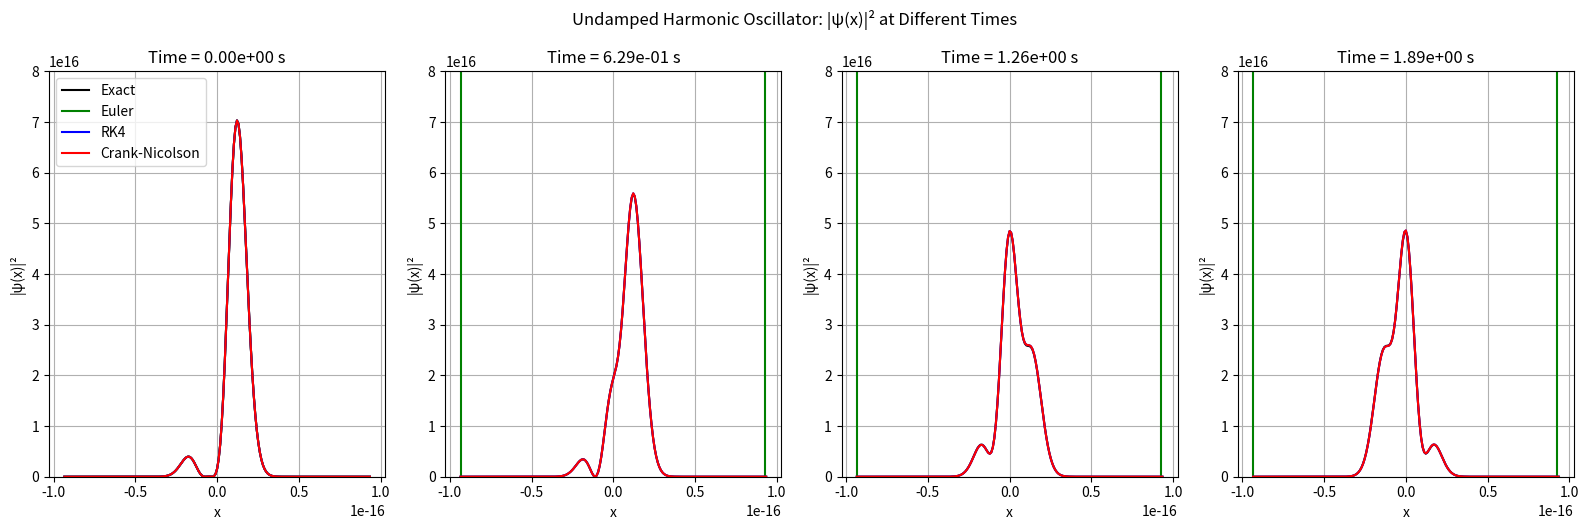
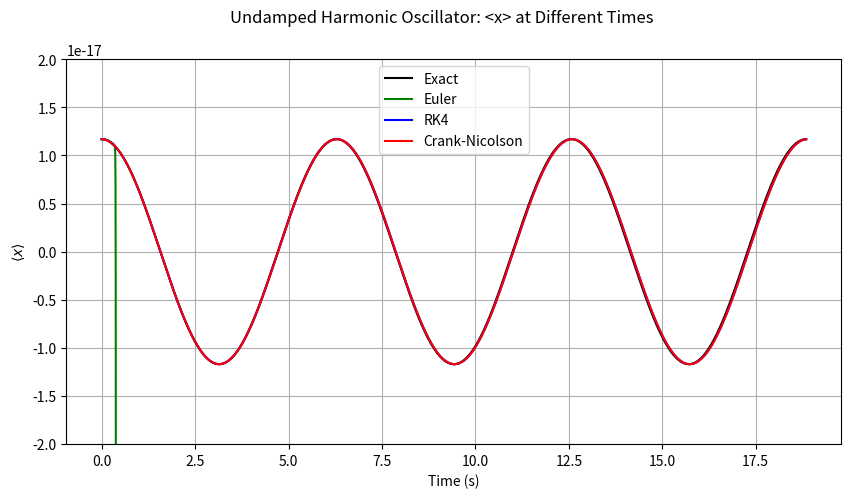
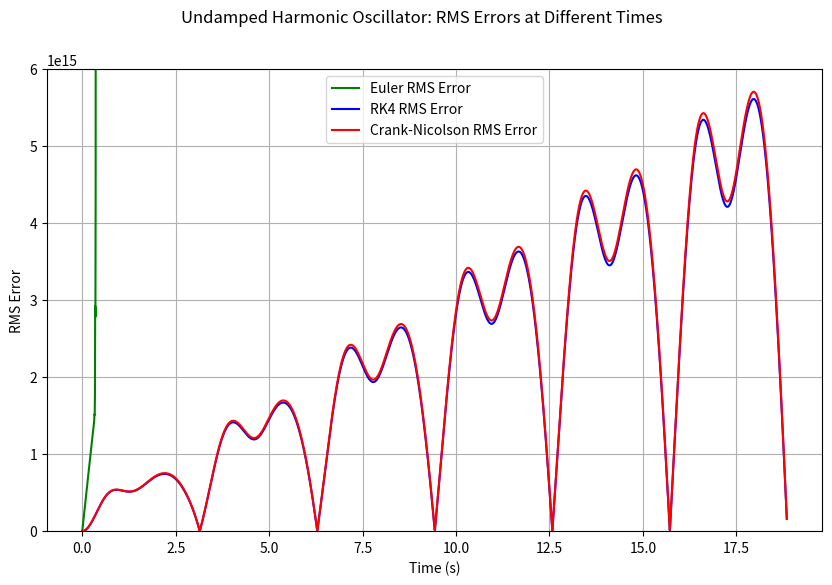
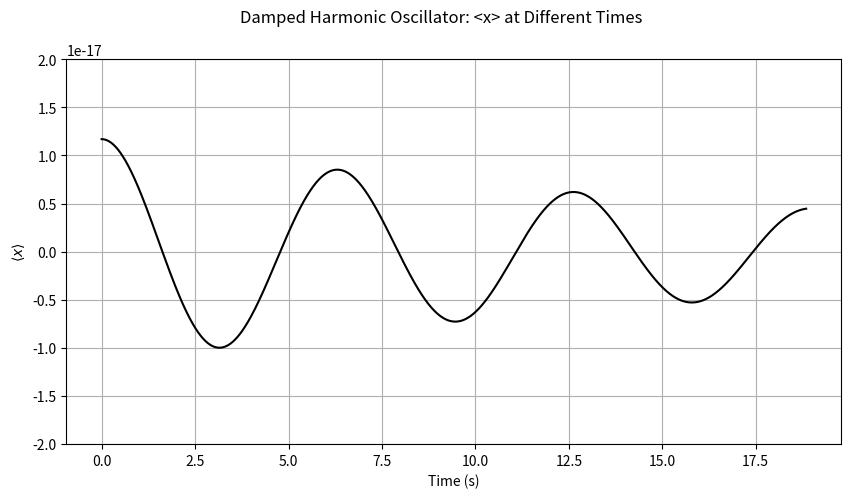

Python code for these plots, in order:
import numpy as np
import matplotlib.pyplot as plt
from scipy.sparse import diags
from scipy.sparse.linalg import spsolve

# store psi as Nx1 array, full solution stored as NxM (N positions, M timesteps)
m = 1
hBar = 1.055e-34 # Reduced Planck's Constant in J * s
omega = 1
C_n = [1/np.sqrt(3), 1/np.sqrt(3), 1/np.sqrt(3)] # initial values of first three eigenstates
average_n = (np.dot(C_n,np.arange(1,4)))/3.0 # average energy level, used to get classical turning point 
N = 201
M = 3000
T = 3*2*np.pi/omega # run for 10 times the period of the harmonic oscillator
x_classical_turning_point = np.sqrt((2*average_n+1)*(hBar/(m*omega)))
x_max = x_classical_turning_point*5.0
x_vec = np.linspace(-x_max, x_max, N)
t_vec = np.linspace(0,T,M)
dt = t_vec[1]-t_vec[0]
h =(2*x_max)/(N-1)
alpha = 0.1

def generate_initial_state():
    # get initial psi
    return psi

def euler_step(psi, dpsi_dt_function, t, dt):
    return psi + dpsi_dt_function(psi, x_vec, t)*dt
def runge_kutta_step(psi, dpsi_dt_function, t, dt):
    k1 = dt * dpsi_dt_function(psi, x_vec, t)
    k2 = dt * dpsi_dt_function((psi + (0.5 * k1)), x_vec, (t + (0.5 * dt)))
    k3 = dt * dpsi_dt_function((psi + (0.5 * k2)), x_vec, (t + (0.5 * dt)))
    k4 = dt * dpsi_dt_function((psi + k3), x_vec, (t + dt))

    psi_next = psi + ((k1 + (2 * k2) + (2 * k3) + k4) / 6)

    return psi_next

#crank nicholson
def construct_hamiltonian(N, h, m, omega, hBar, x_vec):
    
    #kinetic energy operator approximated by finite difference using a tridiagonal matrix
    kinetic_main = -2.0 * np.ones(N)
    kinetic_off = 1.0 * np.ones(N - 1)
    kinetic = diags([kinetic_off, kinetic_main, kinetic_off], [-1, 0, 1]) / (h ** 2)
    kinetic *= -(hBar ** 2) / (2 * m)

    #v(x) as a diagonal matrix
    potential = 0.5 * m * omega**2 * x_vec**2
    potential_matrix = diags(potential, 0)
    
    #final hamiltonian/ total energy operator for TDSE
    H = kinetic + potential_matrix
    return H.tocsc()  
    #sparse column format for solving

def crank_nicholson_step(psi_n, H, dt, hBar):
    I = diags([1.0] * len(psi_n), 0, format='csc')
    #A is left hand side matrix
    A = I + (1j * dt / (2 * hBar)) * H
    B = I - (1j * dt / (2 * hBar)) * H
    #right hand side vector
    rhs = B @ psi_n
    psi_np1 = spsolve(A, rhs)
    return psi_np1

#end of crank nicholson

def dpsi_dt_undamped(psi, x, t):
    # Second derivative of the wavefunction psi
    d2psi_dx2 = np.zeros_like(psi)
    #for i in range(1, len(x) - 1):  # Exclude boundaries for derivative calculation
    #    d2psi_dx2[i] = (psi[i+1] - 2*psi[i] + psi[i-1]) / (h**2)
    d2psi_dx2[1:-2] = (psi[0:-3]+psi[2:-1]-2*psi[1:-2])/(h**2)
    
    dpsidt = (-1j / hBar) * (- (hBar**2 / (2 * m)) * d2psi_dx2 + (0.5 * m * omega**2 * x**2) * psi)

    return dpsidt

def dpsi_dt_damped(psi, x, t):
    d2psi_dx2 = np.zeros_like(psi)
    #for i in range(1, len(x) - 1):  
    #    d2psi_dx2[i] = (psi[i+1] - 2*psi[i] + psi[i-1]) / (h**2)
    d2psi_dx2[1:-2] = (psi[0:-3]+psi[2:-1]-2*psi[1:-2])/(h**2)
    
    kinetic_term = (- (hBar**2 / (2 * m)) * d2psi_dx2) * np.exp(-alpha * t) # The kinetic term of the full derivative
    potential_term = (0.5 * m * omega**2 * x**2 * psi) * np.exp(alpha * t) # The potential term of the full derivative

    dpsidt = (-1j / hBar) * (kinetic_term + potential_term)

    return dpsidt

def rms_error(P1, P2):
    error = np.zeros(M)
    Delta_P = P1 - P2
    for i in range(M):
        error[i] = np.sqrt(np.sum( (Delta_P[:,i])**2 ))
    return error

def expected_position(psi):
    x_bar = np.zeros(M)
    a = x_vec[0]
    b = x_vec[-1]
    k = np.arange(1,)
    for i in range(M):
        f = np.abs(psi[:,i])**2*np.transpose(x_vec)
        psi_i = psi[:,i]
        x_bar[i] = h/3*( f[0]+f[-1]+4*np.sum(f[1:-1:2])+2*np.sum(f[2:-2:2]) )
    return x_bar

#def time_dependent_solution():
def E_n(n):
    return (n+0.5)*hBar*omega
def eigenstate_solution():
    psi = np.zeros((N,M),np.complex128)
    for i in range(M):
        t = t_vec[i]
        psi[:,i] += np.exp(-1.0j*E_n(0)*t/hBar)*C_n[0]*(m*omega/np.pi/hBar)**0.25*np.exp(-m*omega*x_vec**2.0/(2*hBar))
        psi[:,i] += np.exp(-1.0j*E_n(1)*t/hBar)*C_n[1]*(4/np.pi*(m*omega/hBar)**3)**0.25*x_vec*np.exp(-m*omega*x_vec**2.0/(2*hBar))
        psi[:,i] += np.exp(-1.0j*E_n(2)*t/hBar)*C_n[2]*(m*omega/4/np.pi/hBar)**0.25*(2*m*omega/hBar*x_vec**2.0-1)*np.exp(-m*omega*x_vec**2.0/2/hBar)
    return psi # N x M for N points, M timesteps

print("Computing Undamped Exact Solution ...")
psi_eigenstates = eigenstate_solution()

print("Computing Undamped Numerical Solutions ...")
psi_undamped_euler = np.zeros_like(psi_eigenstates, np.complex128)
psi_undamped_euler[:,0] = psi_eigenstates[:,0]
psi_undamped_rk4 = psi_undamped_euler.copy()
for i in range(1,M):
    if i % 100 == 0:
        print(i)
    psi_undamped_euler[0,i-1] = 0.0
    psi_undamped_euler[-1,i-1] = 0.0
    psi_undamped_rk4[0,i-1] = 0.0
    psi_undamped_rk4[-1,i-1] = 0.0
    psi_undamped_euler[:,i] = euler_step(psi_undamped_euler[:,i-1], dpsi_dt_undamped, t_vec[i], dt)
    psi_undamped_rk4[:,i] = runge_kutta_step(psi_undamped_rk4[:,i-1], dpsi_dt_undamped, t_vec[i], dt)
P_eigenstates = np.abs(psi_eigenstates)**2
P_undamped_euler = np.abs(psi_undamped_euler)**2
P_undamped_rk4 = np.abs(psi_undamped_rk4)**2
error_undamped_euler = rms_error(P_eigenstates, P_undamped_euler)
error_undamped_rk4 = rms_error(P_eigenstates, P_undamped_rk4)
x_bar_eigenstates = expected_position(psi_eigenstates)
x_bar_undamped_euler = expected_position(psi_undamped_euler)
x_bar_undamped_rk4 = expected_position(psi_undamped_rk4)

print("Computing Crank-Nicholson Solution ...")
H = construct_hamiltonian(N, h, m, omega, hBar, x_vec)

#storing over all time steps
psi_crank = np.zeros_like(psi_eigenstates, dtype=np.complex128)
psi_crank[:, 0] = psi_eigenstates[:, 0]

#boundary conditions set to 0
for i in range(1, M):
    if i % 100 == 0:
        print(i)
    psi_crank[0, i-1] = 0.0
    psi_crank[-1, i-1] = 0.0
    psi_next = crank_nicholson_step(psi_crank[:, i-1], H, dt, hBar)
    psi_next[0] = 0.0
    psi_next[-1] = 0.0
    psi_crank[:, i] = psi_next

P_crank = np.abs(psi_crank)**2
error_undamped_crank = rms_error(P_eigenstates, P_crank)
x_bar_crank = expected_position(psi_crank)

print("Computing Damped Numerical Solution ...")
psi_damped = np.zeros_like(psi_eigenstates, np.complex128)
psi_damped[:,0] = psi_eigenstates[:,0]
for i in range(1,M):
    if i % 500 == 0:
        print(i)
    psi_damped[0,i-1] = 0.0
    psi_damped[-1,i-1] = 0.0
    psi_damped[:,i] = runge_kutta_step(psi_damped[:,i-1], dpsi_dt_damped, t_vec[i], dt)
P_damped = np.abs(psi_damped)**2
x_bar_damped = expected_position(psi_damped)
    
'''
print("Saving Animation Frames")
plt.plot(x_vec)
plt.show(block=False)
input()
frame = 0
for i in range(0,M,40):
    print(i)
    plt.cla()
    plt.plot(x_vec,P_eigenstates[:,i],color="b",lw=1)
    plt.xlabel("x (m)")
    plt.ylabel("P(x)")
    plt.title("Undamped Probability Density")
    plt.xlim(-x_classical_turning_point*2,x_classical_turning_point*2)
    plt.ylim(0,8e16)
    plt.show(block=False)
    plt.savefig("undamped/{}.png".format(frame))
    plt.cla()
    plt.plot(x_vec,P_damped[:,i],color="r",lw=1)
    plt.xlabel("x (m)")
    plt.ylabel("P(x)")
    plt.title("Damped Probability Density")
    plt.xlim(-x_classical_turning_point*1.0,x_classical_turning_point*1.0)
    plt.ylim(0,4e17)
    plt.show(block=False)
    plt.savefig("Damped/{}.png".format(frame))
    plt.plot(x_vec,P_eigenstates[:,i],color="b",lw=1)
    plt.show(block=False)
    plt.pause(0.2)
    frame = frame + 1
'''

# solve time dependent equation for damped case

# plot:

# plotting the exact, Euler and RK4 methods for the undamped case:
# First, we plot the probability densities, |ψ(x)|², versus time using the three mathematical methods
plt.figure(figsize = (16, 5))
timeIndecies = [0, 100, 200, 300] # We choose four indecies, but could we chose more...?

for i, idx in enumerate(timeIndecies):
    plt.subplot(1, 4, i + 1)
    plt.plot(x_vec, P_eigenstates[:, idx], color = 'k', label = 'Exact') # Plotting Exact
    plt.plot(x_vec, P_undamped_euler[:, idx], color = 'g', label = 'Euler') # Plotting Euler
    plt.plot(x_vec, P_undamped_rk4[:, idx], color = 'b', label = "RK4") # Plotting RK4
    plt.plot(x_vec, P_crank[:,idx], color = "r", label = "Crank-Nicolson")

    plt.title(f'Time = {t_vec[idx]:.2e} s')
    plt.xlabel('x')
    plt.ylabel('|ψ(x)|²')
    plt.ylim(0,8e16)
    plt.grid(True)
    if i == 0:
        plt.legend()
    
plt.tight_layout()
plt.suptitle('Undamped Harmonic Oscillator: |ψ(x)|² at Different Times', y = 1.05)
plt.show()

# Then, we plot the expected position, <x>, versus time using the three mathematical methods
plt.figure(figsize = (10, 5))
plt.plot(t_vec, x_bar_eigenstates, color = 'k', label = 'Exact') # Plotting Exact
plt.plot(t_vec, x_bar_undamped_euler, color = 'g', label = 'Euler') # Plotting Euler
plt.plot(t_vec, x_bar_undamped_rk4, color = 'b', label = "RK4" ) # Plotting RK4
plt.plot(t_vec, x_bar_crank, color = 'r', label = "Crank-Nicolson")

plt.xlabel('Time (s)')
plt.ylabel(r'$\langle x  \rangle$')
plt.suptitle('Undamped Harmonic Oscillator: <x> at Different Times')
plt.legend()
plt.grid(True)
plt.ylim(-2e-17, 2e-17)
plt.show()

# Then we plot the RMS error versus time for the Euler's method and RK4 Method
plt.figure(figsize = (10, 6))
plt.plot(t_vec, error_undamped_euler, color = 'g', label = 'Euler RMS Error') # Plotting Euler RMS Error
plt.plot(t_vec, error_undamped_rk4, color = 'b', label = 'RK4 RMS Error') # Plotting Euler RMS Error
plt.plot(t_vec, error_undamped_crank, color = 'r', label = "Crank-Nicolson RMS Error")
plt.xlabel('Time (s)')
plt.ylabel('RMS Error')
plt.suptitle('Undamped Harmonic Oscillator: RMS Errors at Different Times')
#plt.yscale('log')
plt.legend()
plt.grid(True)
plt.ylim(0,6e15)
plt.show()

plt.figure(figsize = (10,5))
plt.plot(t_vec, x_bar_damped, color="k")
plt.xlabel("Time (s)")
plt.ylabel(r'$\langle x  \rangle$')
plt.suptitle('Damped Harmonic Oscillator: <x> at Different Times')
plt.grid(True)
plt.ylim(-2e-17, 2e-17)
plt.show()